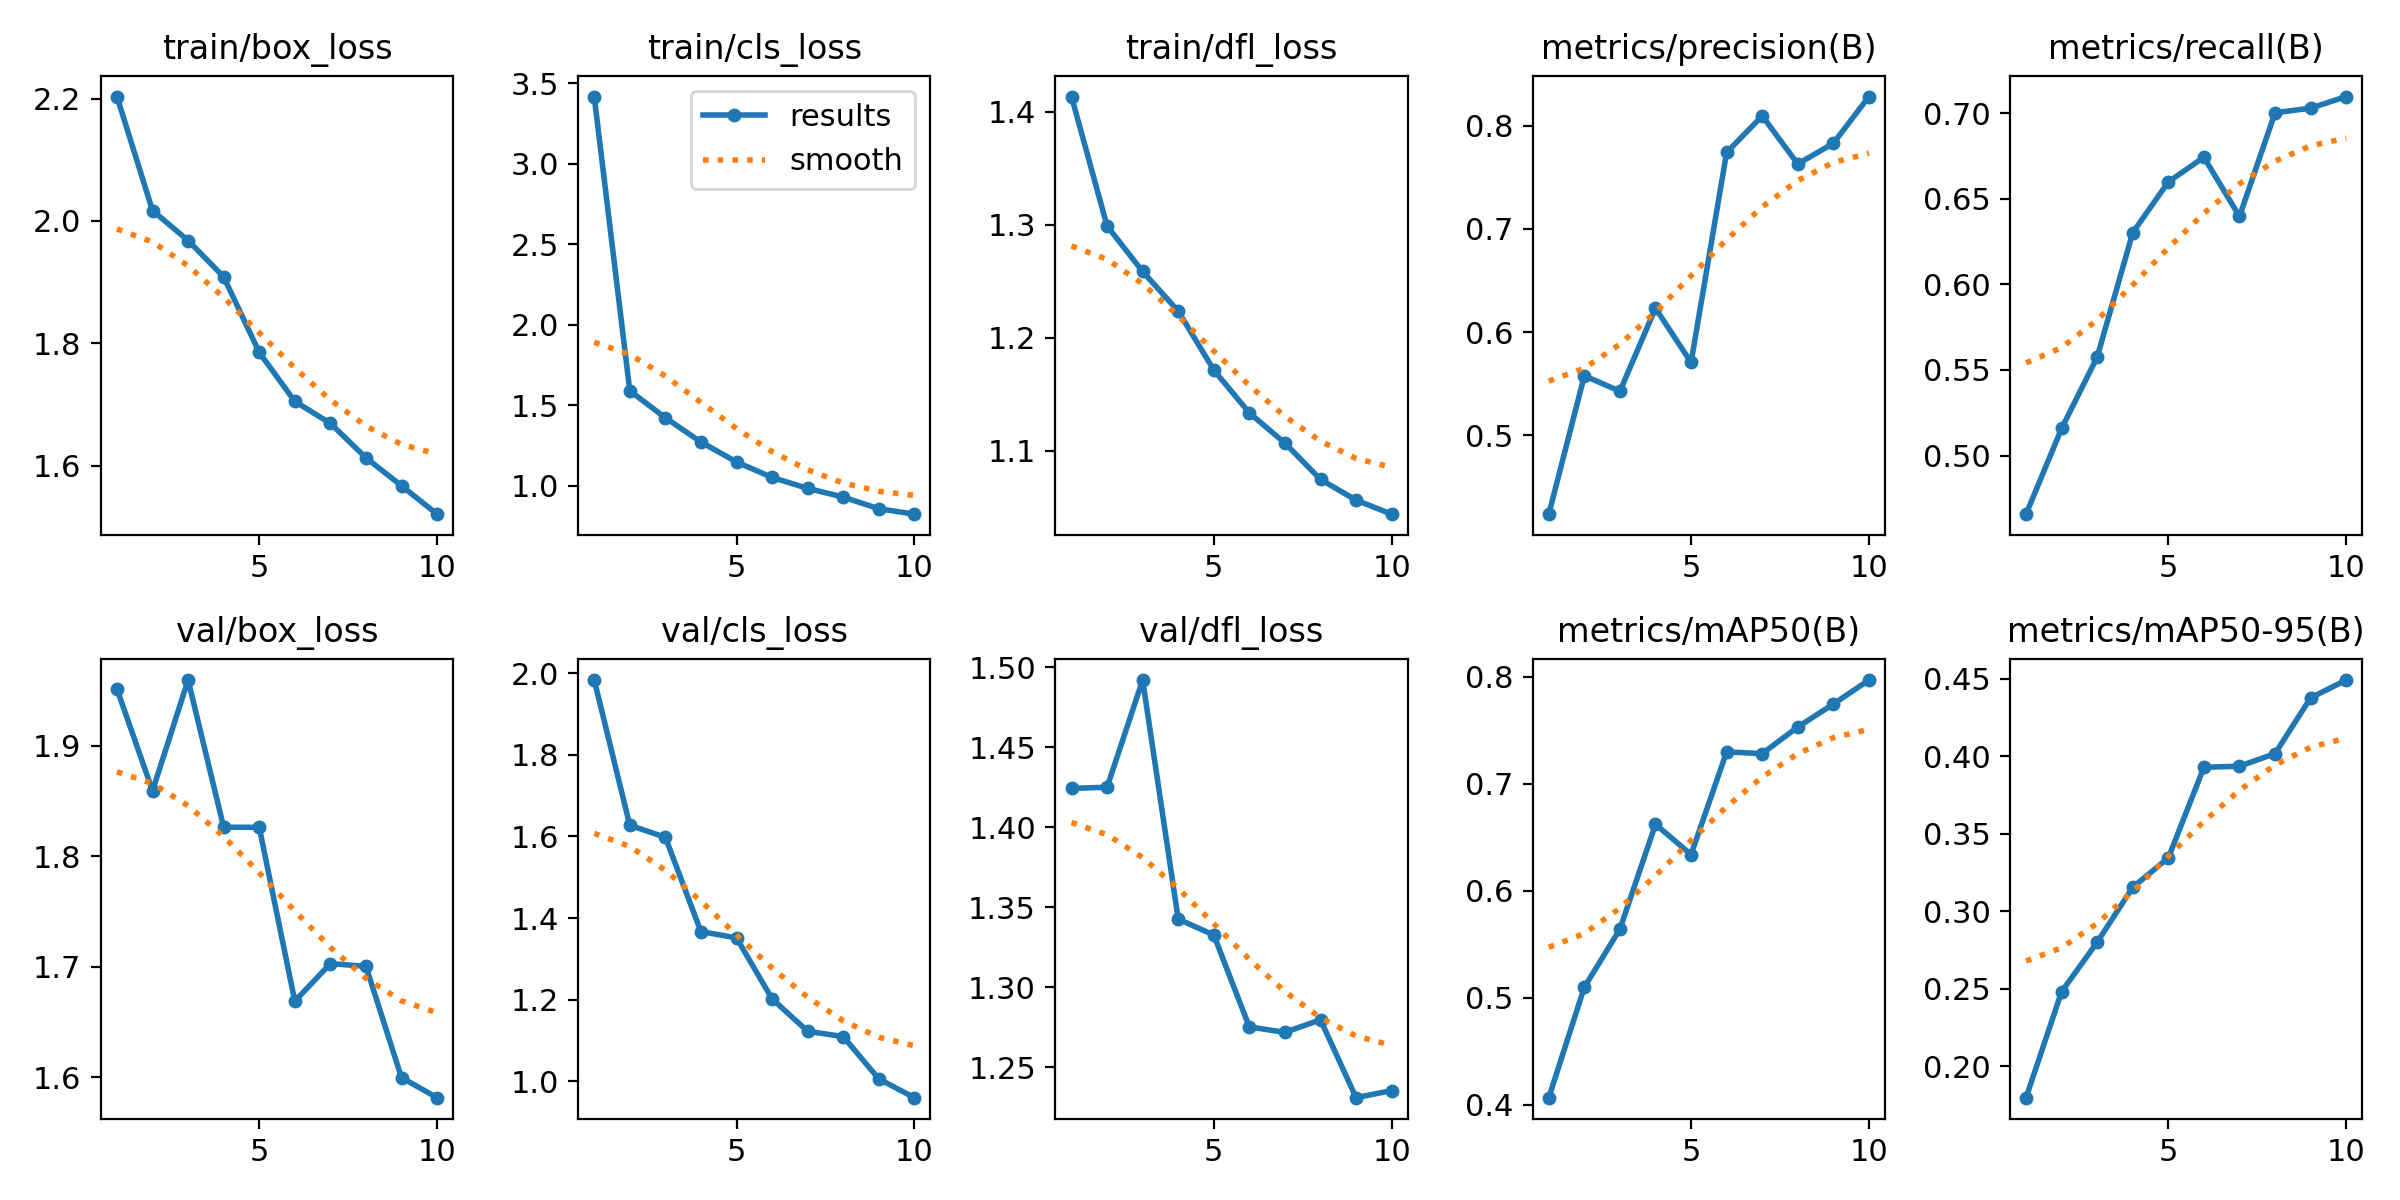

Source data for this figure (header and first rows):
epoch, time, train/box_loss, train/cls_loss, train/dfl_loss, metrics/precision(B), metrics/recall(B), metrics/mAP50(B), metrics/mAP50-95(B), val/box_loss, val/cls_loss, val/dfl_loss, lr/pg0, lr/pg1, lr/pg2
1, 67.19, 2.203, 3.417, 1.413, 0.4238, 0.4657, 0.4067, 0.1797, 1.951, 1.983, 1.424, 0.0003018, 0.0003018, 0.0003018
2, 128.2, 2.017, 1.59, 1.299, 0.5578, 0.5158, 0.5099, 0.2481, 1.859, 1.628, 1.425, 0.0005449, 0.0005449, 0.0005449
3, 191.6, 1.968, 1.422, 1.259, 0.5429, 0.5576, 0.5642, 0.28, 1.96, 1.598, 1.492, 0.000728, 0.000728, 0.000728
4, 254.9, 1.909, 1.272, 1.224, 0.6232, 0.6303, 0.6622, 0.3154, 1.826, 1.367, 1.343, 0.000639, 0.000639, 0.000639
5, 316.8, 1.785, 1.148, 1.172, 0.5707, 0.6599, 0.6339, 0.3344, 1.826, 1.351, 1.333, 0.000549, 0.000549, 0.000549
6, 376.6, 1.705, 1.052, 1.134, 0.774, 0.6743, 0.7298, 0.3928, 1.669, 1.202, 1.275, 0.000459, 0.000459, 0.000459
7, 438.4, 1.669, 0.9837, 1.107, 0.8094, 0.6397, 0.7282, 0.3935, 1.703, 1.123, 1.272, 0.0003691, 0.0003691, 0.0003691
8, 500.1, 1.613, 0.9296, 1.075, 0.7629, 0.7003, 0.7531, 0.4017, 1.7, 1.109, 1.28, 0.0002791, 0.0002791, 0.0002791
9, 559.2, 1.567, 0.8572, 1.057, 0.7828, 0.703, 0.7745, 0.4376, 1.6, 1.006, 1.231, 0.0001891, 0.0001891, 0.0001891
10, 620.5, 1.521, 0.8235, 1.044, 0.8281, 0.7098, 0.797, 0.4491, 1.582, 0.9597, 1.235, 9.9081e-05, 9.9081e-05, 9.9081e-05
